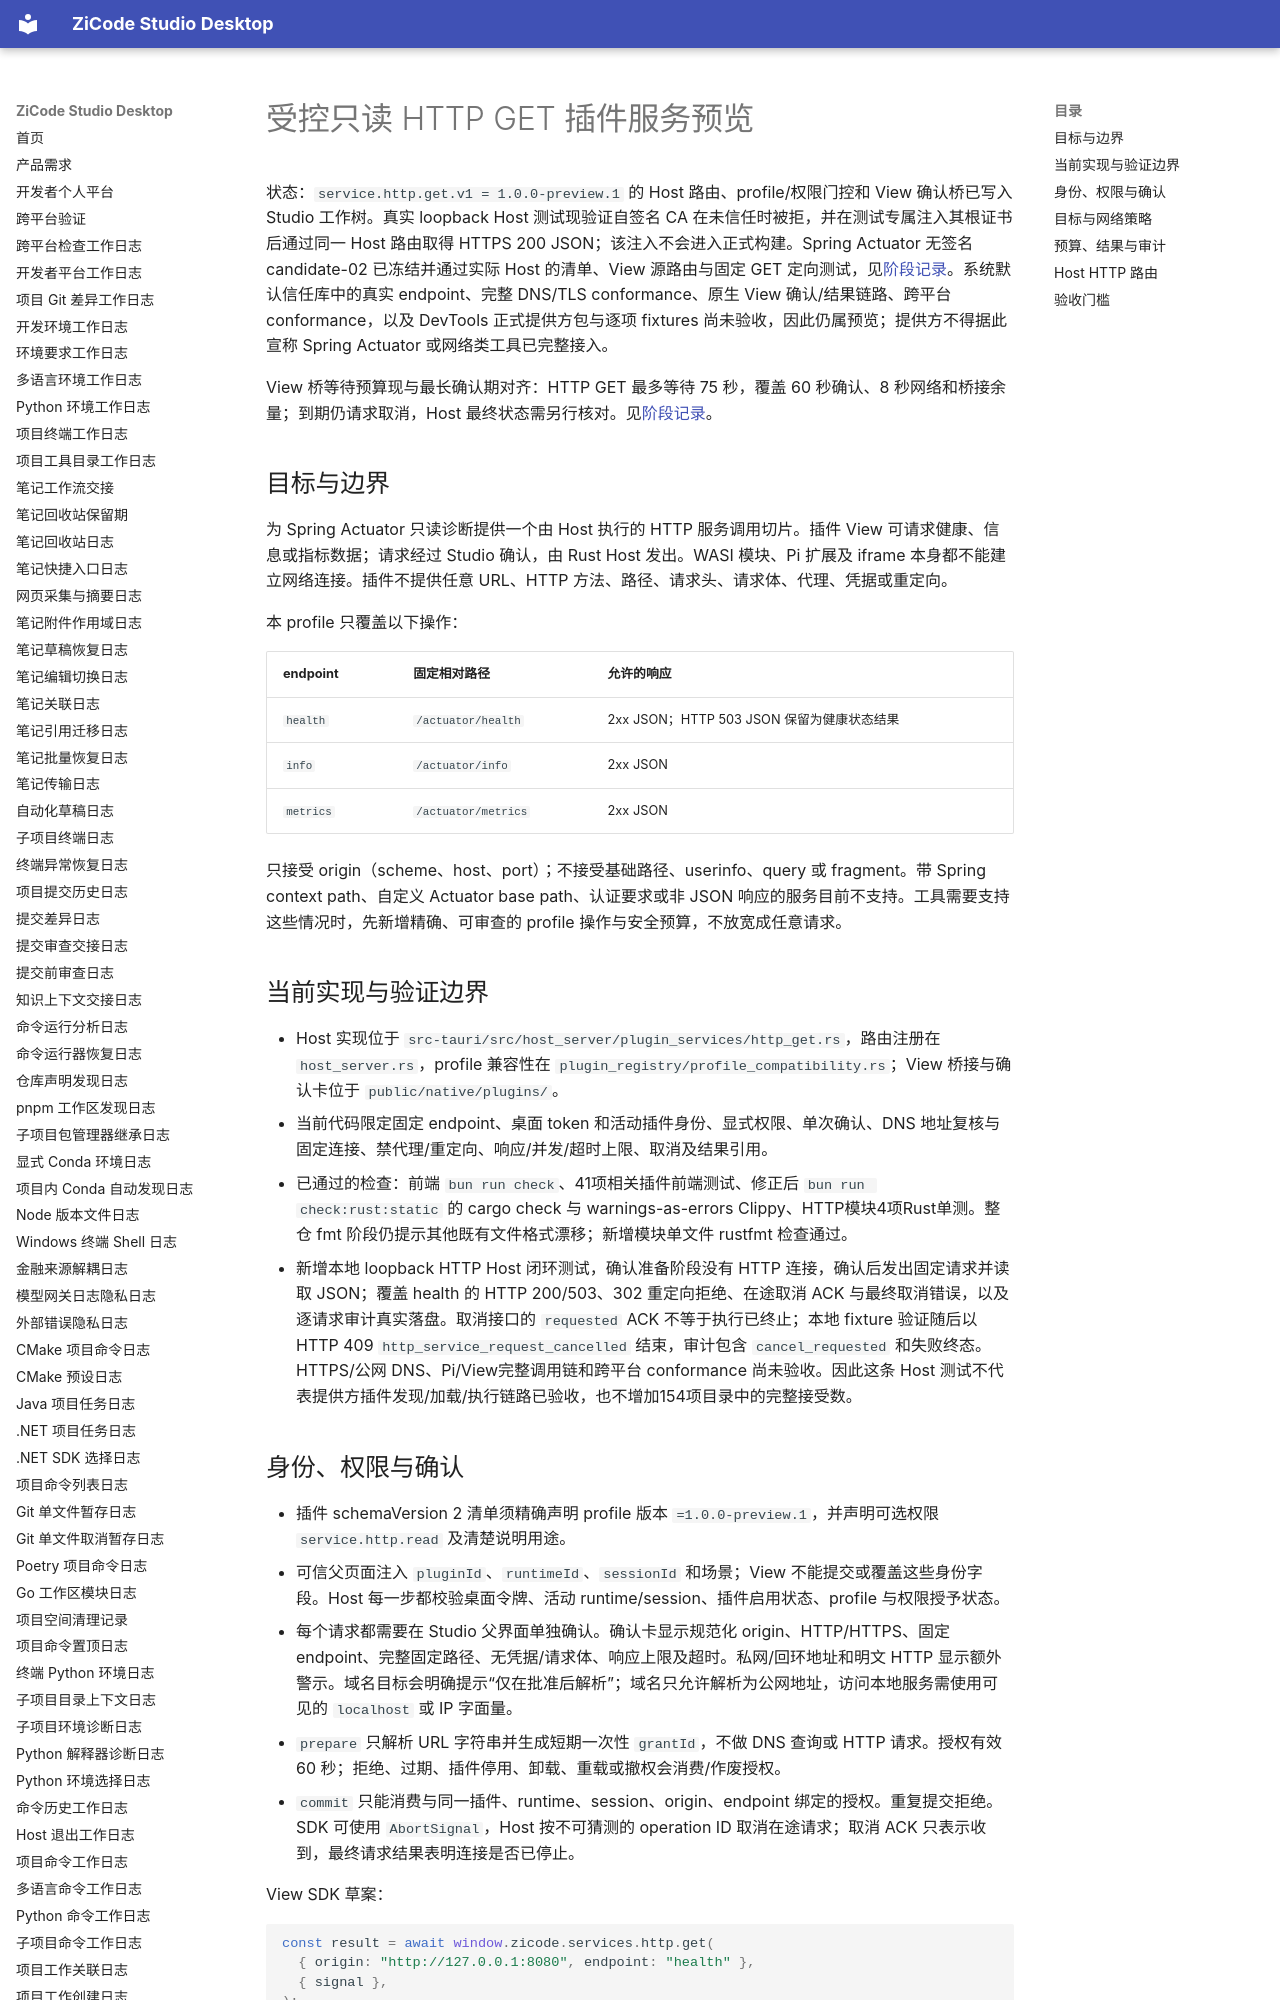

repository: ax2/zicode-studio-desktop · page: plugins/service-http-get-preview/index.html · generator: mkdocs

# 受控只读 HTTP GET 插件服务预览

状态：`service.http.get.v1 = 1.0.0-preview.1` 的 Host 路由、profile/权限门控和 View 确认桥已写入 Studio 工作树。真实 loopback Host 测试现验证自签名 CA 在未信任时被拒，并在测试专属注入其根证书后通过同一 Host 路由取得 HTTPS 200 JSON；该注入不会进入正式构建。Spring Actuator 无签名 candidate-02 已冻结并通过实际 Host 的清单、View 源路由与固定 GET 定向测试，见[阶段记录](../iterations/2026-10-17-spring-actuator-candidate02-intake.md)。系统默认信任库中的真实 endpoint、完整 DNS/TLS conformance、原生 View 确认/结果链路、跨平台 conformance，以及 DevTools 正式提供方包与逐项 fixtures 尚未验收，因此仍属预览；提供方不得据此宣称 Spring Actuator 或网络类工具已完整接入。

View 桥等待预算现与最长确认期对齐：HTTP GET 最多等待 75 秒，覆盖 60 秒确认、8 秒网络和桥接余量；到期仍请求取消，Host 最终状态需另行核对。见[阶段记录](../iterations/2026-10-17-http-view-confirmation-budget.md)。

## 目标与边界

为 Spring Actuator 只读诊断提供一个由 Host 执行的 HTTP 服务调用切片。插件 View 可请求健康、信息或指标数据；请求经过 Studio 确认，由 Rust Host 发出。WASI 模块、Pi 扩展及 iframe 本身都不能建立网络连接。插件不提供任意 URL、HTTP 方法、路径、请求头、请求体、代理、凭据或重定向。

本 profile 只覆盖以下操作：

| endpoint | 固定相对路径 | 允许的响应 |
| --- | --- | --- |
| `health` | `/actuator/health` | 2xx JSON；HTTP 503 JSON 保留为健康状态结果 |
| `info` | `/actuator/info` | 2xx JSON |
| `metrics` | `/actuator/metrics` | 2xx JSON |

只接受 origin（scheme、host、port）；不接受基础路径、userinfo、query 或 fragment。带 Spring context path、自定义 Actuator base path、认证要求或非 JSON 响应的服务目前不支持。工具需要支持这些情况时，先新增精确、可审查的 profile 操作与安全预算，不放宽成任意请求。

## 当前实现与验证边界

- Host 实现位于 `src-tauri/src/host_server/plugin_services/http_get.rs`，路由注册在 `host_server.rs`，profile 兼容性在 `plugin_registry/profile_compatibility.rs`；View 桥接与确认卡位于 `public/native/plugins/`。
- 当前代码限定固定 endpoint、桌面 token 和活动插件身份、显式权限、单次确认、DNS 地址复核与固定连接、禁代理/重定向、响应/并发/超时上限、取消及结果引用。
- 已通过的检查：前端 `bun run check`、41项相关插件前端测试、修正后 `bun run check:rust:static` 的 cargo check 与 warnings-as-errors Clippy、HTTP模块4项Rust单测。整仓 fmt 阶段仍提示其他既有文件格式漂移；新增模块单文件 rustfmt 检查通过。
- 新增本地 loopback HTTP Host 闭环测试，确认准备阶段没有 HTTP 连接，确认后发出固定请求并读取 JSON；覆盖 health 的 HTTP 200/503、302 重定向拒绝、在途取消 ACK 与最终取消错误，以及逐请求审计真实落盘。取消接口的 `requested` ACK 不等于执行已终止；本地 fixture 验证随后以 HTTP 409 `http_service_request_cancelled` 结束，审计包含 `cancel_requested` 和失败终态。HTTPS/公网 DNS、Pi/View完整调用链和跨平台 conformance 尚未验收。因此这条 Host 测试不代表提供方插件发现/加载/执行链路已验收，也不增加154项目录中的完整接受数。

## 身份、权限与确认

- 插件 schemaVersion 2 清单须精确声明 profile 版本 `=1.0.0-preview.1`，并声明可选权限 `service.http.read` 及清楚说明用途。
- 可信父页面注入 `pluginId`、`runtimeId`、`sessionId` 和场景；View 不能提交或覆盖这些身份字段。Host 每一步都校验桌面令牌、活动 runtime/session、插件启用状态、profile 与权限授予状态。
- 每个请求都需要在 Studio 父界面单独确认。确认卡显示规范化 origin、HTTP/HTTPS、固定 endpoint、完整固定路径、无凭据/请求体、响应上限及超时。私网/回环地址和明文 HTTP 显示额外警示。域名目标会明确提示“仅在批准后解析”；域名只允许解析为公网地址，访问本地服务需使用可见的 `localhost` 或 IP 字面量。
- `prepare` 只解析 URL 字符串并生成短期一次性 `grantId`，不做 DNS 查询或 HTTP 请求。授权有效 60 秒；拒绝、过期、插件停用、卸载、重载或撤权会消费/作废授权。
- `commit` 只能消费与同一插件、runtime、session、origin、endpoint 绑定的授权。重复提交拒绝。SDK 可使用 `AbortSignal`，Host 按不可猜测的 operation ID 取消在途请求；取消 ACK 只表示收到，最终请求结果表明连接是否已停止。

View SDK 草案：

```js
const result = await window.zicode.services.http.get(
  { origin: "http://127.0.0.1:8080", endpoint: "health" },
  { signal },
);
```

父页面负责 prepare、展示确认、commit 与取消消息；View 不收到 desktop token、grant ID、内部 DNS 地址或 Host HTTP 客户端。View CSP 保持 `connect-src 'none'`。
